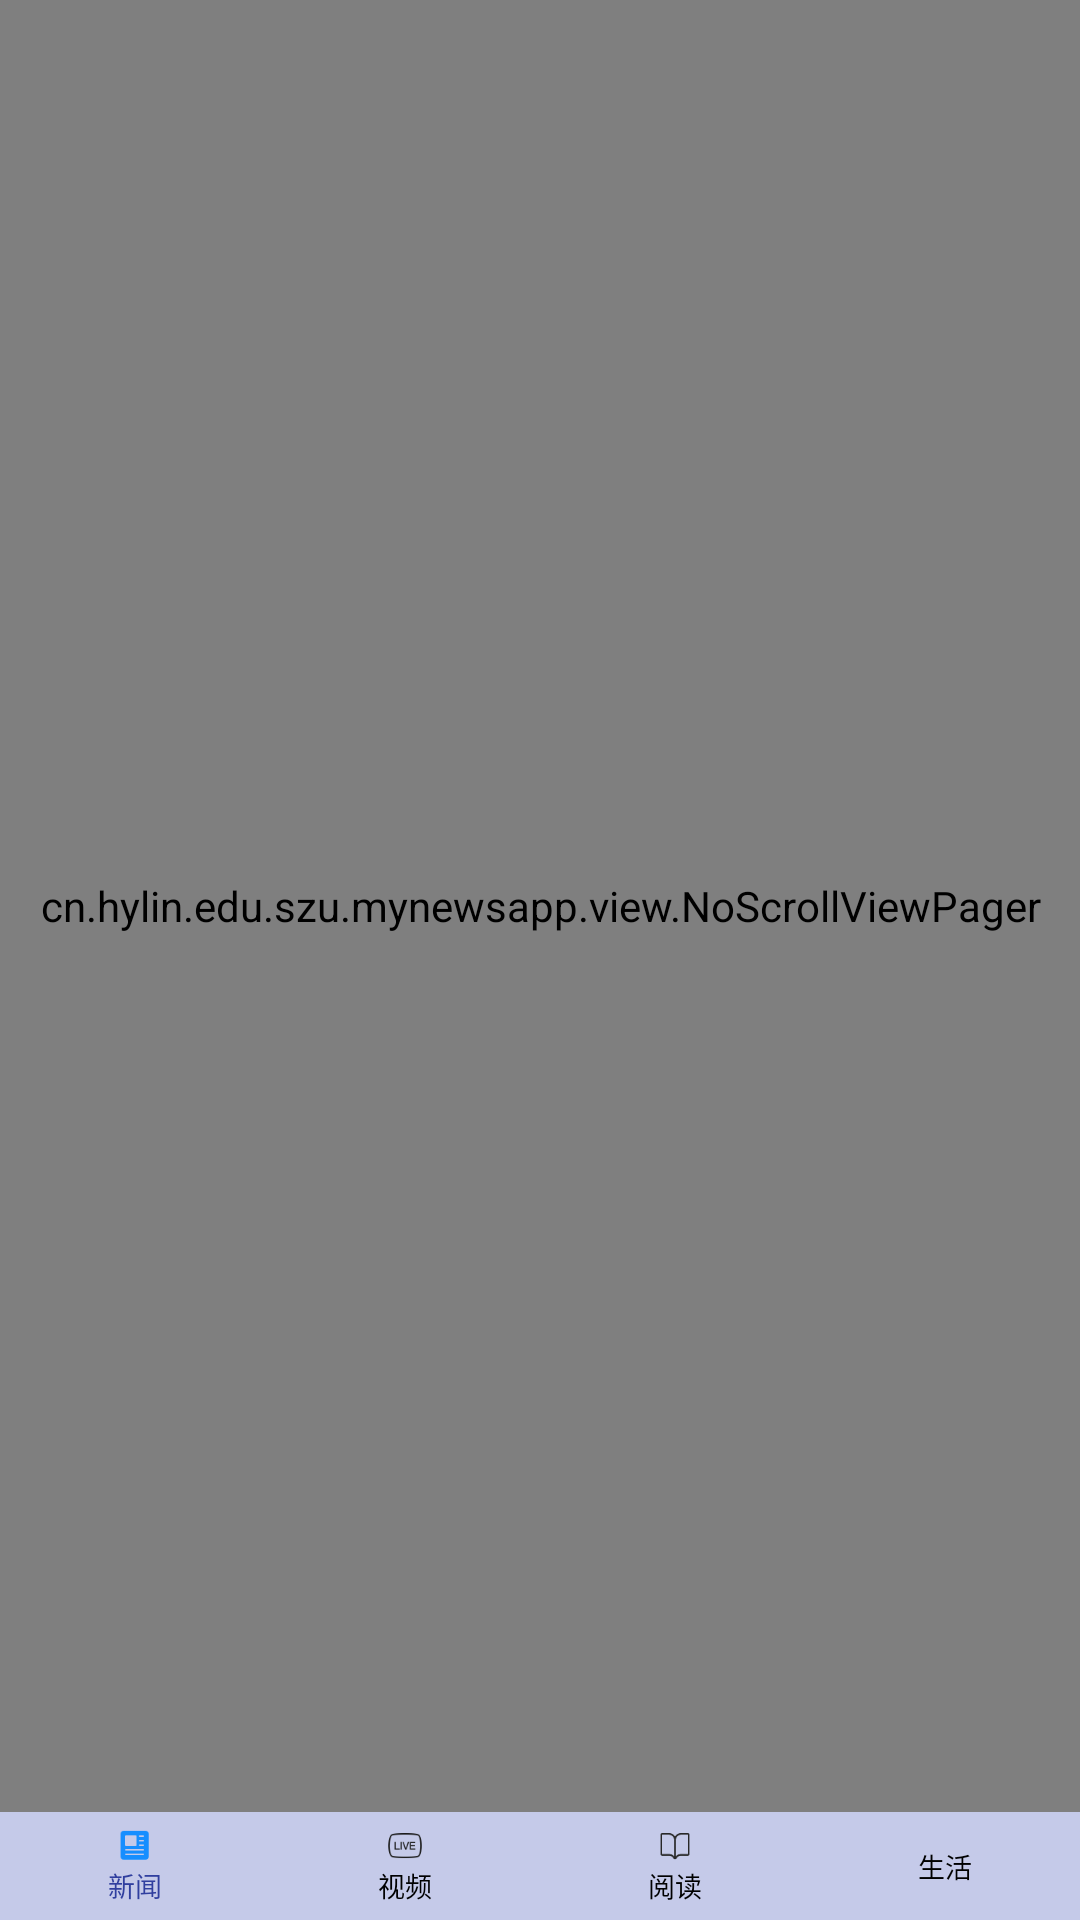

Reconstruct the res/layout file that produces this screen, plus the resources it refers to.
<!-- AndroidManifest.xml: activity theme Theme.AppCompat.Light.NoActionBar -->
<!-- res/layout/activity_main.xml -->
<?xml version="1.0" encoding="utf-8"?>
<LinearLayout xmlns:android="http://schemas.android.com/apk/res/android"
    android:layout_width="match_parent"
    android:layout_height="match_parent"
    android:orientation="vertical">

    <cn.hylin.edu.szu.mynewsapp.view.NoScrollViewPager
        android:id="@+id/viewPagerReplace"
        android:layout_width="match_parent"
        android:layout_height="0dp"
        android:layout_weight="1"/>

    <include layout="@layout/layout_footer" />
</LinearLayout>
<!-- res/layout/layout_footer.xml (included above) -->
<?xml version="1.0" encoding="utf-8"?>
<LinearLayout xmlns:android="http://schemas.android.com/apk/res/android"
    android:layout_width="match_parent"
    android:layout_height="wrap_content"
    android:background="@color/background"
    android:orientation="vertical">

    <RadioGroup
        android:layout_width="match_parent"
        android:layout_height="wrap_content"
        android:orientation="horizontal"
        android:id="@+id/rgItemSelector"
        >

        <RadioButton
            android:id="@+id/rbNews"
            android:checked="true"
            style="@style/bottom_style"
            android:drawableTop="@drawable/news_selector"
            android:text="新闻"
            />
        <RadioButton
            android:id="@+id/rbVideo"
            style="@style/bottom_style"
            android:drawableTop="@drawable/video_selector"
            android:text="视频"
            />
        <RadioButton
            android:id="@+id/rbRead"
            style="@style/bottom_style"
            android:drawableTop="@drawable/read_selector"
            android:text="阅读"
            />
        <RadioButton
            android:id="@+id/rbLive"
            style="@style/bottom_style"
            android:drawableTop="@drawable/live_selector"
            android:text="生活"
            />

    </RadioGroup>


</LinearLayout>
<!-- resources referenced by this layout -->
<resources>
  <color name="background">#C5CAE9</color>
  <!-- drawable live_selector (drawable) -->
  <?xml version="1.0" encoding="utf-8"?>
  <selector xmlns:android="http://schemas.android.com/apk/res/android">
      <item android:drawable="@mipmap/photo_video_press_icon" android:state_checked="true" />
      <item android:drawable="@mipmap/photo_video_normal_icon" />
  </selector>
  <!-- drawable news_selector (drawable) -->
  <?xml version="1.0" encoding="utf-8"?>
  <selector xmlns:android="http://schemas.android.com/apk/res/android">
      <item android:drawable="@mipmap/news_press_icon" android:state_checked="true" />
      <item android:drawable="@mipmap/news_normal_icon" />
  </selector>
  <!-- drawable read_selector (drawable) -->
  <?xml version="1.0" encoding="utf-8"?>
  <selector xmlns:android="http://schemas.android.com/apk/res/android">
      <item android:drawable="@mipmap/reader_press_icon" android:state_checked="true" />
      <item android:drawable="@mipmap/reader_normal_icon" />
  </selector>
  <!-- drawable video_selector (drawable) -->
  <?xml version="1.0" encoding="utf-8"?>
  <selector xmlns:android="http://schemas.android.com/apk/res/android">
      <item android:drawable="@mipmap/live_press_icon" android:state_checked="true" />
      <item android:drawable="@mipmap/live_normal_icon" />
  </selector>
  <style name="bottom_style">
          <item name="android:layout_width">0dp</item>
          <item name="android:layout_height">match_parent</item>
          <item name="android:layout_weight">1</item>
          <item name="android:gravity">center</item>
          <item name="android:background">@android:color/transparent</item>
          <item name="android:textColor">@drawable/text_color_selector</item>
          <item name="android:textSize">9sp</item>
          <item name="android:padding">5dp</item>
          <item name="android:button">@null</item>
      </style>
  <!-- drawable text_color_selector (drawable) -->
  <?xml version="1.0" encoding="utf-8"?>
  <selector xmlns:android="http://schemas.android.com/apk/res/android">
      <item android:color="@color/colorPrimaryDark" android:state_checked="true"/>
      <item android:color="#000000"/>
  </selector>
  <color name="colorPrimaryDark">#303F9F</color>
</resources>
